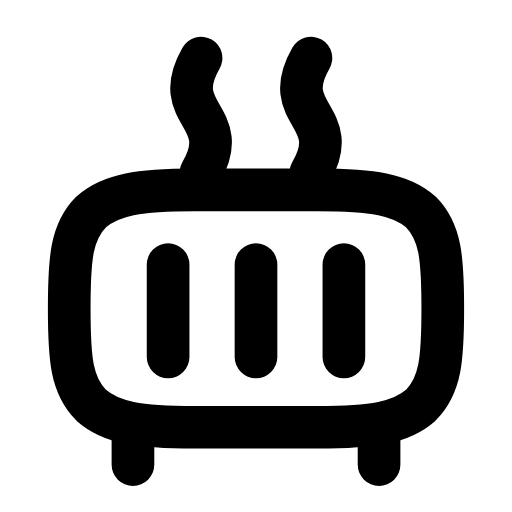
t = 0.00 s
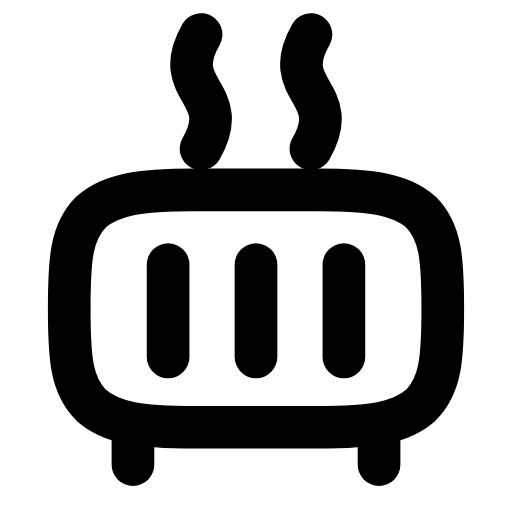
t = 0.31 s
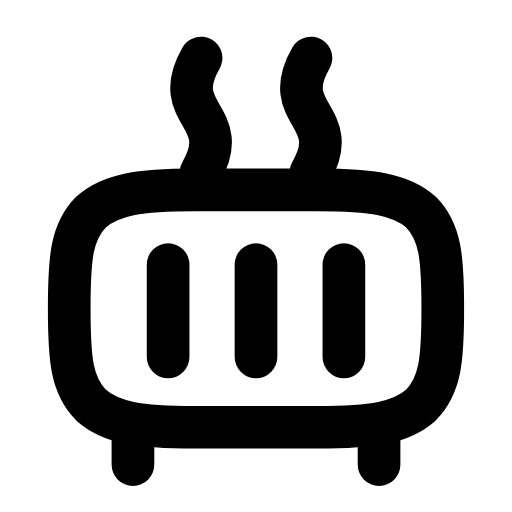
t = 0.63 s
t = 0.93 s: frame unchanged from t = 0.00 s, image omitted
t = 1.25 s: frame unchanged from t = 0.00 s, image omitted
t = 1.58 s: frame unchanged from t = 0.00 s, image omitted

The animated SVG that drew these frames (rendered in a browser with its animation timeline set to each time). Animation: 1 SMIL element (animateTransform=1); one cycle of 1.90 s, repeats indefinitely.

<svg xmlns="http://www.w3.org/2000/svg" width="24" height="24" viewBox="0 0 24 24" fill="none"><g transform="translate(-0.36 -0.367) scale(1.03)"><path stroke="currentColor" stroke-width="1.942" stroke-linecap="round" stroke-linejoin="round" fill="none" d="M9.2 9L14.8 9C17.3 9 18.6 9.2 19.5 10C20.4 10.9 20.5 12.1 20.5 14.4S20.4 17.9 19.5 18.8C18.6 19.6 17.3 19.8 14.8 19.8L9.2 19.8C6.7 19.8 5.4 19.6 4.5 18.8C3.6 17.9 3.5 16.7 3.5 14.4S3.6 10.9 4.5 10C5.4 9.2 6.7 9 9.2 9Z"></path><path stroke="currentColor" stroke-width="1.942" stroke-linecap="round" stroke-linejoin="round" fill="none" d="M8 12.4L8 16.6M12 12.4L12 16.6M16 12.4L16 16.6"></path><path stroke="currentColor" stroke-width="1.942" stroke-linecap="round" stroke-linejoin="round" fill="none" d="M6.4 19.8L6.4 21.5M17.6 19.8L17.6 21.5"></path><g><animateTransform attributeName="transform" type="translate" values="0 0;0 0;0 -1.3;0 0;0 0;0 0;0 0;0 -1.3;0 0;0 0;0 0" keyTimes="0;0.135;0.2475;0.36;0.45;0.6;0.66;0.735;0.81;0.9;1" dur="1.9s" repeatCount="indefinite" calcMode="spline" keySplines="0.16 1 0.3 1;0.16 1 0.3 1;0.16 1 0.3 1;0.16 1 0.3 1;0.16 1 0.3 1;0.16 1 0.3 1;0.16 1 0.3 1;0.16 1 0.3 1;0.16 1 0.3 1;0.16 1 0.3 1"/><path stroke="currentColor" stroke-width="1.942" stroke-linecap="round" stroke-linejoin="round" fill="none" d="M9.5 8.2C11 5.6 8 5.6 9.5 3M14.5 8.2C16 5.6 13 5.6 14.5 3"></path></g></g></svg>
